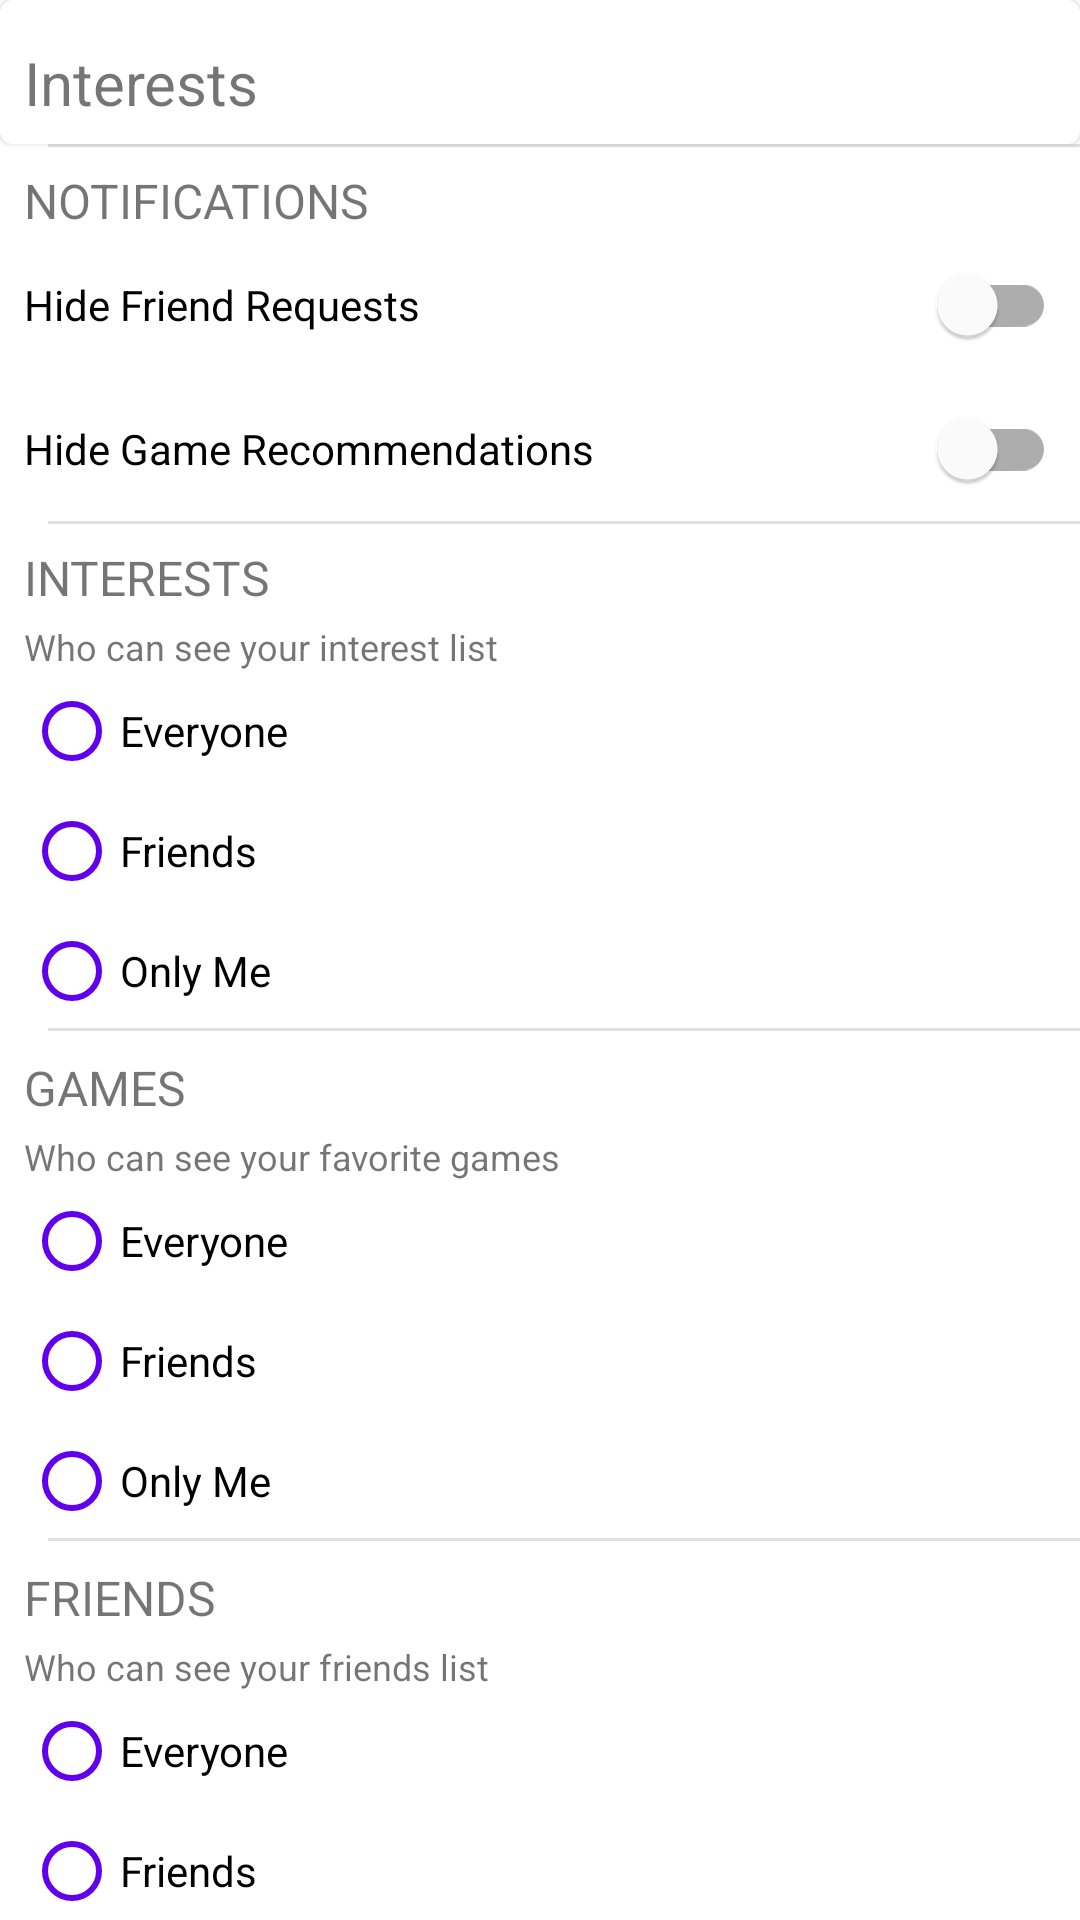

The Android layout XML behind this screen, and the referenced resources:
<!-- AndroidManifest.xml: application theme Theme.MyApplication -->
<!-- res/layout/fragment_settings.xml -->
<?xml version="1.0" encoding="utf-8"?>
<androidx.constraintlayout.widget.ConstraintLayout xmlns:android="http://schemas.android.com/apk/res/android"
    xmlns:app="http://schemas.android.com/apk/res-auto"
    xmlns:tools="http://schemas.android.com/tools"
    android:id="@+id/frameLayout4"
    android:layout_width="match_parent"
    android:layout_height="match_parent"
    tools:context=".SettingsFragment">

    

    <com.google.android.material.card.MaterialCardView
        android:id="@+id/cardInterest"
        android:layout_width="match_parent"
        android:layout_height="48dp"
        android:layout_margin="0dp"
        android:clickable="true"
        app:layout_constraintEnd_toEndOf="parent"
        app:layout_constraintStart_toStartOf="parent"
        app:layout_constraintTop_toTopOf="parent">

        <LinearLayout
            android:id="@+id/linearLayoutCardInterest"
            android:layout_width="match_parent"
            android:layout_height="match_parent"
            android:orientation="horizontal">

            <TextView
                android:id="@+id/settingsInterest"
                android:layout_width="wrap_content"
                android:layout_height="wrap_content"
                android:layout_marginStart="8dp"
                android:layout_marginTop="14dp"
                android:text="Interests"
                android:textSize="20dp" />

            <ImageView
                android:layout_width="wrap_content"
                android:layout_height="wrap_content"
                android:layout_marginStart="284dp"
                android:layout_marginTop="16dp"
                android:src="@drawable/ic_baseline_arrow_forward_ios_24" />
        </LinearLayout>
    </com.google.android.material.card.MaterialCardView>

    <TextView
        android:id="@+id/settingsNotification"
        android:layout_width="wrap_content"
        android:layout_height="wrap_content"
        android:layout_margin="8dp"
        android:text="NOTIFICATIONS"
        android:textSize="16dp"
        app:layout_constraintStart_toStartOf="parent"
        app:layout_constraintTop_toBottomOf="@id/cardInterest" />

    <com.google.android.material.switchmaterial.SwitchMaterial
        android:id="@+id/settingsSwitchFriendReq"
        android:layout_width="match_parent"
        android:layout_height="wrap_content"
        android:layout_marginStart="8dp"
        android:layout_marginEnd="8dp"
        android:text="Hide Friend Requests"
        android:thumbTextPadding="10dp"
        app:layout_constraintStart_toStartOf="parent"
        app:layout_constraintTop_toBottomOf="@id/settingsNotification" />
    <com.google.android.material.switchmaterial.SwitchMaterial
        android:id="@+id/settingsSwitchGameRecommendation"
        android:layout_width="match_parent"
        android:layout_height="wrap_content"
        android:layout_marginStart="8dp"
        android:layout_marginEnd="8dp"
        android:text="Hide Game Recommendations"
        app:layout_constraintStart_toStartOf="parent"
        app:layout_constraintTop_toBottomOf="@id/settingsSwitchFriendReq" />

    <TextView
        android:id="@+id/settingsVisibilityInterest"
        android:layout_width="wrap_content"
        android:layout_height="wrap_content"
        android:layout_margin="8dp"
        android:text="INTERESTS"
        android:textSize="16dp"
        app:layout_constraintStart_toStartOf="parent"
        app:layout_constraintTop_toBottomOf="@id/settingsSwitchGameRecommendation" />
    <TextView
        android:id="@+id/settingsInterestTip"
        android:layout_width="wrap_content"
        android:layout_height="wrap_content"
        android:layout_marginTop="4dp"
        android:layout_marginStart="8dp"
        android:text="Who can see your interest list"
        android:textSize="12dp"
        app:layout_constraintStart_toStartOf="parent"
        app:layout_constraintTop_toBottomOf="@id/settingsVisibilityInterest" />
    <RadioGroup
        android:id="@+id/radioGroupInterest"
        android:layout_width="match_parent"
        android:layout_height="wrap_content"
        app:layout_constraintTop_toBottomOf="@id/settingsInterestTip">
    <RadioButton
        android:id="@+id/radioInterestEveryone"
        android:layout_width="match_parent"
        android:layout_height="40dp"
        android:layout_marginStart="8dp"
        app:buttonTint="@color/purple_500"
        android:text="Everyone"/>
    <RadioButton
        android:id="@+id/radioInterestFriend"
        android:layout_width="match_parent"
        android:layout_height="40dp"
        android:layout_marginStart="8dp"
        app:buttonTint="@color/purple_500"
        android:text="Friends"/>
    <RadioButton
        android:id="@+id/radioInterestMe"
        android:layout_width="match_parent"
        android:layout_height="40dp"
        android:layout_marginStart="8dp"
        app:buttonTint="@color/purple_500"
        android:text="Only Me"/>
    </RadioGroup>

    <TextView
        android:id="@+id/settingsVisibilityGame"
        android:layout_width="wrap_content"
        android:layout_height="wrap_content"
        android:layout_margin="8dp"
        android:text="GAMES"
        android:textSize="16dp"
        app:layout_constraintStart_toStartOf="parent"
        app:layout_constraintTop_toBottomOf="@id/materialDivider4" />
    <TextView
        android:id="@+id/settingsGameTip"
        android:layout_width="wrap_content"
        android:layout_height="wrap_content"
        android:layout_marginTop="4dp"
        android:layout_marginStart="8dp"
        android:text="Who can see your favorite games"
        android:textSize="12dp"
        app:layout_constraintStart_toStartOf="parent"
        app:layout_constraintTop_toBottomOf="@id/settingsVisibilityGame" />
    <RadioGroup
        android:id="@+id/radioGroupGame"
        android:layout_width="match_parent"
        android:layout_height="wrap_content"
        app:layout_constraintTop_toBottomOf="@id/settingsGameTip">
        <RadioButton
            android:id="@+id/radioGameEveryone"
            android:layout_width="match_parent"
            android:layout_height="40dp"
            android:layout_marginStart="8dp"
            app:buttonTint="@color/purple_500"
            android:text="Everyone"/>
        <RadioButton
            android:id="@+id/radioGameFriend"
            android:layout_width="match_parent"
            android:layout_height="40dp"
            android:layout_marginStart="8dp"
            app:buttonTint="@color/purple_500"
            android:text="Friends"/>
        <RadioButton
            android:id="@+id/radioGameMe"
            android:layout_width="match_parent"
            android:layout_height="40dp"
            android:layout_marginStart="8dp"
            app:buttonTint="@color/purple_500"
            android:text="Only Me"/>
    </RadioGroup>

    <TextView
        android:id="@+id/settingsVisibilityFriend"
        android:layout_width="wrap_content"
        android:layout_height="wrap_content"
        android:layout_margin="8dp"
        android:text="FRIENDS"
        android:textSize="16dp"
        app:layout_constraintStart_toStartOf="parent"
        app:layout_constraintTop_toBottomOf="@id/materialDivider5" />
    <TextView
        android:id="@+id/settingsFriendTip"
        android:layout_width="wrap_content"
        android:layout_height="wrap_content"
        android:layout_marginTop="4dp"
        android:layout_marginStart="8dp"
        android:text="Who can see your friends list"
        android:textSize="12dp"
        app:layout_constraintStart_toStartOf="parent"
        app:layout_constraintTop_toBottomOf="@id/settingsVisibilityFriend" />
    <RadioGroup
        android:id="@+id/radioGroupFriend"
        android:layout_width="match_parent"
        android:layout_height="wrap_content"
        app:layout_constraintTop_toBottomOf="@id/settingsFriendTip">
        <RadioButton
            android:id="@+id/radioFriendEveryone"
            android:layout_width="match_parent"
            android:layout_height="40dp"
            android:layout_marginStart="8dp"
            app:buttonTint="@color/purple_500"
            android:text="Everyone"/>
        <RadioButton
            android:id="@+id/radioFriendFriend"
            android:layout_width="match_parent"
            android:layout_height="40dp"
            android:layout_marginStart="8dp"
            app:buttonTint="@color/purple_500"
            android:text="Friends"/>
        <RadioButton
            android:id="@+id/radioFriendMe"
            android:layout_width="match_parent"
            android:layout_height="40dp"
            android:layout_marginStart="8dp"
            app:buttonTint="@color/purple_500"
            android:text="Only Me"/>
    </RadioGroup>


    <com.google.android.material.divider.MaterialDivider
        android:id="@+id/materialDivider2"
        android:layout_width="match_parent"
        android:layout_height="wrap_content"
        app:dividerInsetStart="16dp"
        app:layout_constraintTop_toBottomOf="@id/cardInterest" />
    <com.google.android.material.divider.MaterialDivider
        android:id="@+id/materialDivider3"
        android:layout_width="match_parent"
        android:layout_height="wrap_content"
        app:dividerInsetStart="16dp"
        app:layout_constraintTop_toBottomOf="@id/settingsSwitchGameRecommendation" />
    <com.google.android.material.divider.MaterialDivider
        android:id="@+id/materialDivider4"
        android:layout_width="match_parent"
        android:layout_height="wrap_content"
        app:dividerInsetStart="16dp"
        app:layout_constraintBottom_toBottomOf="@id/radioGroupInterest" />
    <com.google.android.material.divider.MaterialDivider
        android:id="@+id/materialDivider5"
        android:layout_width="match_parent"
        android:layout_height="wrap_content"
        app:dividerInsetStart="16dp"
        app:layout_constraintBottom_toBottomOf="@id/radioGroupGame" />

</androidx.constraintlayout.widget.ConstraintLayout>
<!-- resources referenced by this layout -->
<resources>
  <color name="purple_500">#FF6200EE</color>
  <style name="Theme.MyApplication" parent="Theme.MaterialComponents.DayNight.NoActionBar">
          
          <item name="colorPrimary">@color/purple_500</item>
          <item name="colorPrimaryVariant">@color/purple_700</item>
          <item name="colorOnPrimary">@color/white</item>
          
  
          <item name="colorSecondaryVariant">@color/purple_700</item>
          <item name="colorOnSecondary">@color/black</item>
          
          <item name="android:statusBarColor" tools:targetApi="l">@color/bottom_nav_selected_item</item>
          
  
      </style>
  <color name="purple_700">#FF3700B3</color>
  <color name="white">#FFFFFFFF</color>
  <color name="black">#FF000000</color>
  <color name="bottom_nav_selected_item">@color/white</color>
</resources>
